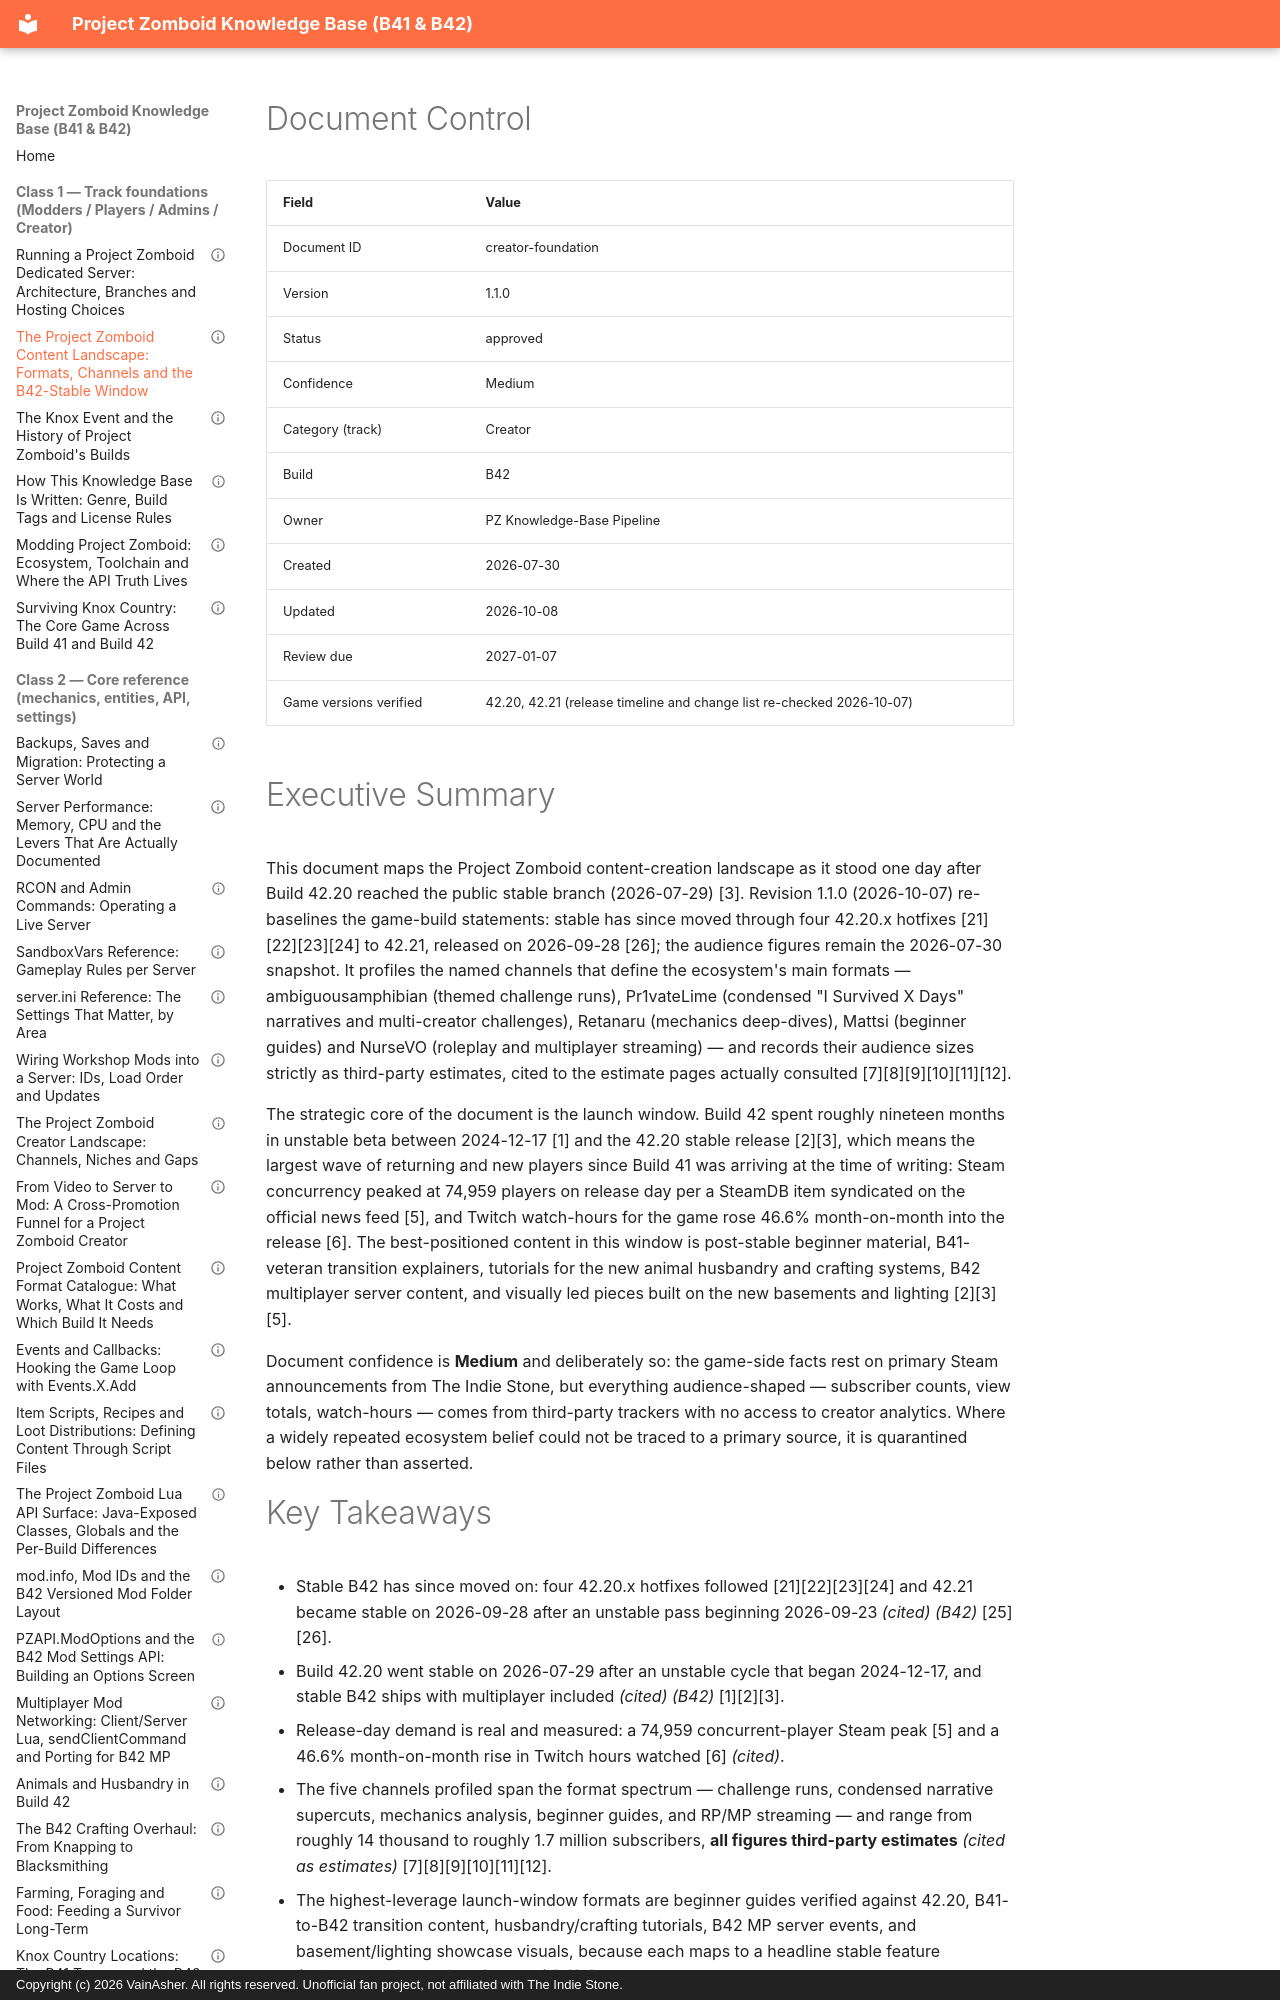

repository: VainAsher/project-zomboid-kb · page: creator/creator-foundation/index.html · generator: mkdocs · copyright: Copyright (c) 2026 VainAsher. All rights reserved. Unofficial fan project, not affiliated with The Indie Stone.

---
id: creator-foundation
title: "The Project Zomboid Content Landscape: Formats, Channels and the B42-Stable Window"
version: 1.1.0
status: approved
confidence: Medium
category: Creator
topic: "Creator foundations"
build: B42
document_type: overview
created: 2026-07-30
updated: 2026-10-08
review_due: 2027-01-07
sources_verified: 2026-10-07
supersedes: null
related: [modders-foundation, players-foundation, admins-foundation, lore-foundation, meta-style-guide]
tags: [creator, youtube, twitch, content-strategy, b42-stable, launch-window, channel-landscape, formats, cross-promotion]
game_versions_verified: ["42.20", "42.21"]
---

# Document Control

| Field | Value |
|-------|-------|
| Document ID | creator-foundation |
| Version | 1.1.0 |
| Status | approved |
| Confidence | Medium |
| Category (track) | Creator |
| Build | B42 |
| Owner | PZ Knowledge-Base Pipeline |
| Created | 2026-07-30 |
| Updated | 2026-10-08 |
| Review due | 2027-01-07 |
| Game versions verified | 42.20, 42.21 (release timeline and change list re-checked 2026-10-07) |

# Executive Summary

This document maps the Project Zomboid content-creation landscape as it stood
one day after Build 42.20 reached the public stable branch (2026-07-29) [3].
Revision 1.1.0 (2026-10-07) re-baselines the game-build statements: stable has
since moved through four 42.20.x hotfixes [21][22][23][24] to 42.21, released
on 2026-09-28 [26]; the audience figures remain the 2026-07-30 snapshot.
It profiles the named channels that define the ecosystem's main formats —
ambiguousamphibian (themed challenge runs), Pr1vateLime (condensed
"I Survived X Days" narratives and multi-creator challenges), Retanaru
(mechanics deep-dives), Mattsi (beginner guides) and NurseVO (roleplay and
multiplayer streaming) — and records their audience sizes strictly as
third-party estimates, cited to the estimate pages actually consulted
[7][8][9][10][11][12].

The strategic core of the document is the launch window. Build 42 spent
roughly nineteen months in unstable beta between 2024-12-17 [1] and the
42.20 stable release [2][3], which means the largest wave of returning and
new players since Build 41 was arriving at the time of writing: Steam concurrency peaked at
74,959 players on release day per a SteamDB item syndicated on the official
news feed [5], and Twitch watch-hours for the game rose 46.6% month-on-month
into the release [6]. The best-positioned content in this window is
post-stable beginner material, B41-veteran transition explainers, tutorials
for the new animal husbandry and crafting systems, B42 multiplayer server
content, and visually led pieces built on the new basements and lighting
[2][3][5].

Document confidence is **Medium** and deliberately so: the game-side facts
rest on primary Steam announcements from The Indie Stone, but everything
audience-shaped — subscriber counts, view totals, watch-hours — comes from
third-party trackers with no access to creator analytics. Where a widely
repeated ecosystem belief could not be traced to a primary source, it is
quarantined below rather than asserted.
